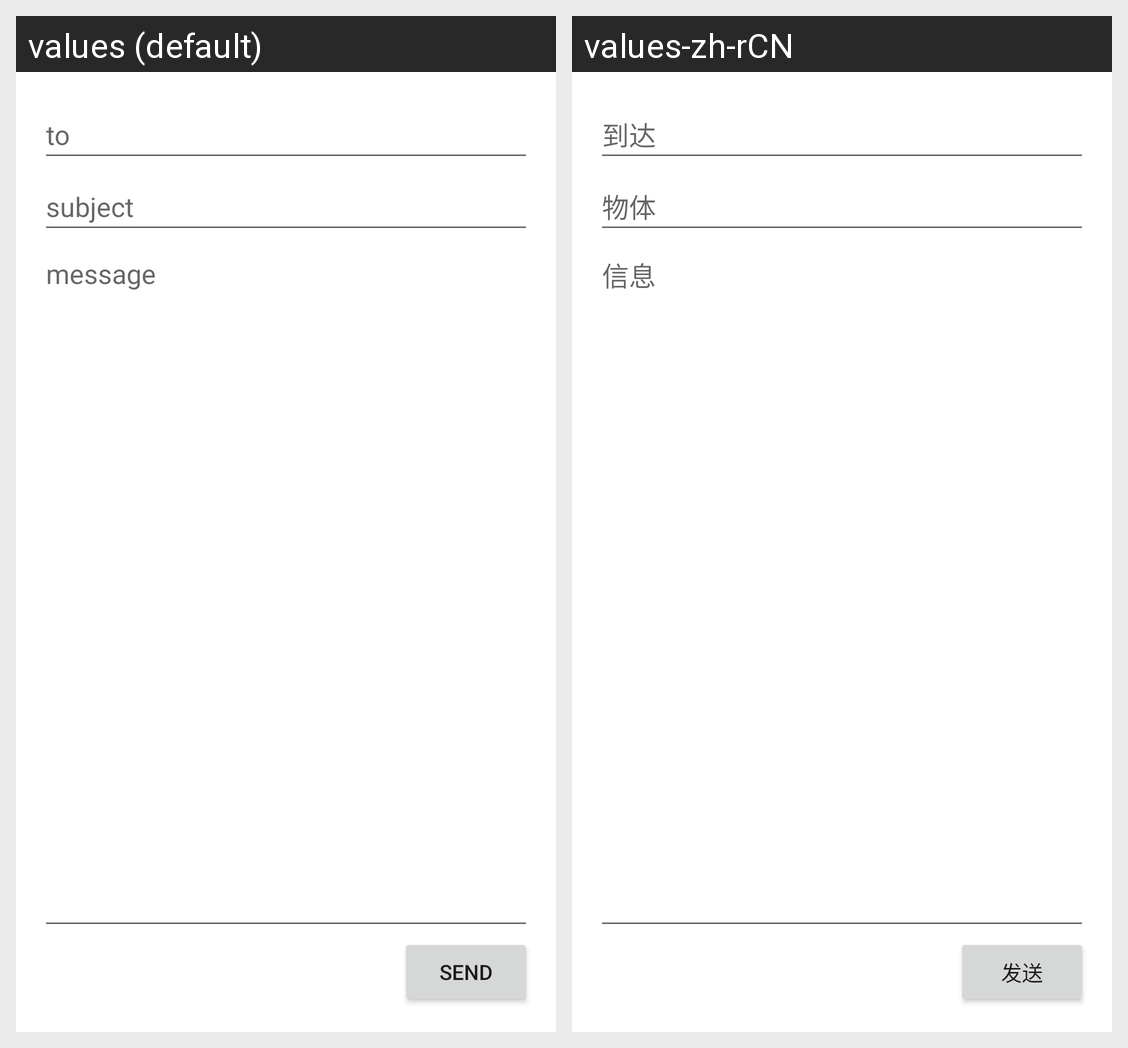

For this localized Android screen grid, give each drawn string resource with its value in every locale shown.
Android screen res/layout/activity_main.xml rendered under 2 locales, left to right: values (default), values-zh-rCN. Device: Nexus 5 (rendered at 1080×1920; each locale shown at half size, 540×960, under a caption strip naming it); theme Theme.HelloWorldKotlin.
Strings drawn on this screen, with the default value and each locale's value (text and hints the layout hard-codes, and strings that could not be matched under every locale, appear in the picture but are not listed):

to
  values: to
  values-zh-rCN: 到达

subject
  values: subject
  values-zh-rCN: 物体

message
  values: message
  values-zh-rCN: 信息

send
  values: send
  values-zh-rCN: 发送
